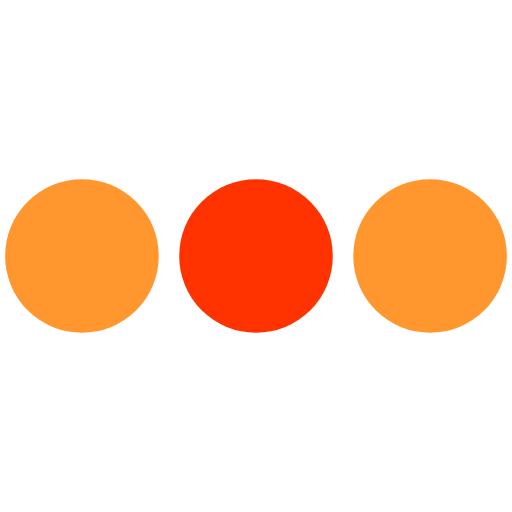
t = 0.00 s
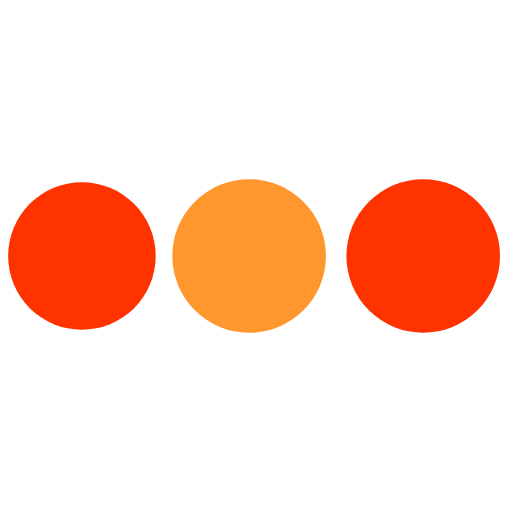
t = 0.19 s
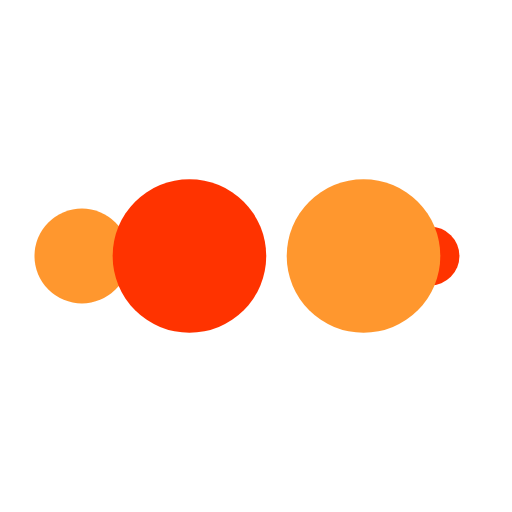
t = 0.31 s
t = 0.50 s: frame unchanged from t = 0.00 s, image omitted
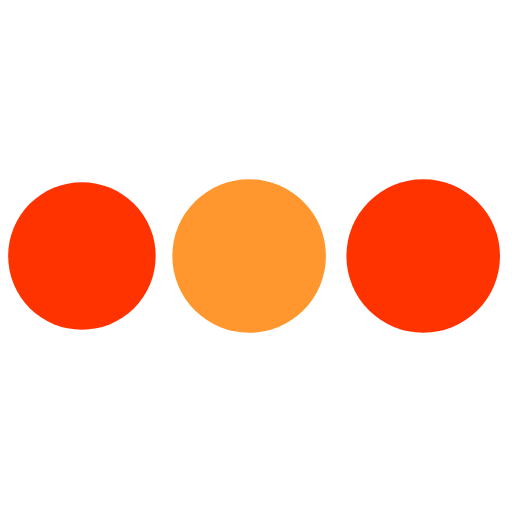
t = 0.69 s
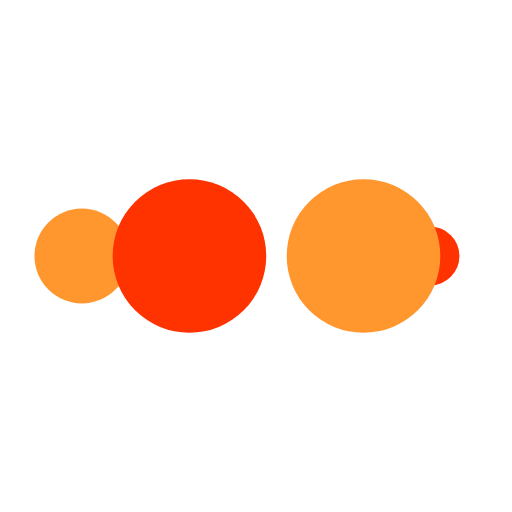
t = 0.81 s

The animated SVG that drew these frames (rendered in a browser with its animation timeline set to each time). Animation: 10 SMIL elements (animate=10); one cycle of 1.00 s, repeats indefinitely.

<?xml version="1.0" encoding="utf-8"?>
<svg xmlns="http://www.w3.org/2000/svg" xmlns:xlink="http://www.w3.org/1999/xlink" style="margin: auto; background: none; display: block; shape-rendering: auto;" width="500px" height="500px" viewBox="0 0 100 100" preserveAspectRatio="xMidYMid">
<circle cx="84" cy="50" r="10" fill="#ff972e">
    <animate attributeName="r" repeatCount="indefinite" dur="0.25s" calcMode="spline" keyTimes="0;1" values="15;0" keySplines="0 0.5 0.5 1" begin="0s"></animate>
    <animate attributeName="fill" repeatCount="indefinite" dur="1s" calcMode="discrete" keyTimes="0;0.25;0.5;0.75;1" values="#ff972e;#ff3300;#ff972e;#ff3300;#ff972e" begin="0s"></animate>
</circle><circle cx="16" cy="50" r="10" fill="#ff972e">
  <animate attributeName="r" repeatCount="indefinite" dur="1s" calcMode="spline" keyTimes="0;0.25;0.5;0.75;1" values="0;0;15;15;15" keySplines="0 0.5 0.5 1;0 0.5 0.5 1;0 0.5 0.5 1;0 0.5 0.5 1" begin="0s"></animate>
  <animate attributeName="cx" repeatCount="indefinite" dur="1s" calcMode="spline" keyTimes="0;0.25;0.5;0.75;1" values="16;16;16;50;84" keySplines="0 0.5 0.5 1;0 0.5 0.5 1;0 0.5 0.5 1;0 0.5 0.5 1" begin="0s"></animate>
</circle><circle cx="50" cy="50" r="10" fill="#ff3300">
  <animate attributeName="r" repeatCount="indefinite" dur="1s" calcMode="spline" keyTimes="0;0.25;0.5;0.75;1" values="0;0;15;15;15" keySplines="0 0.5 0.5 1;0 0.5 0.5 1;0 0.5 0.5 1;0 0.5 0.5 1" begin="-0.25s"></animate>
  <animate attributeName="cx" repeatCount="indefinite" dur="1s" calcMode="spline" keyTimes="0;0.25;0.5;0.75;1" values="16;16;16;50;84" keySplines="0 0.5 0.5 1;0 0.5 0.5 1;0 0.5 0.5 1;0 0.5 0.5 1" begin="-0.25s"></animate>
</circle><circle cx="84" cy="50" r="10" fill="#ff972e">
  <animate attributeName="r" repeatCount="indefinite" dur="1s" calcMode="spline" keyTimes="0;0.25;0.5;0.75;1" values="0;0;15;15;15" keySplines="0 0.5 0.5 1;0 0.5 0.5 1;0 0.5 0.5 1;0 0.5 0.5 1" begin="-0.5s"></animate>
  <animate attributeName="cx" repeatCount="indefinite" dur="1s" calcMode="spline" keyTimes="0;0.25;0.5;0.75;1" values="16;16;16;50;84" keySplines="0 0.5 0.5 1;0 0.5 0.5 1;0 0.5 0.5 1;0 0.5 0.5 1" begin="-0.5s"></animate>
</circle><circle cx="16" cy="50" r="10" fill="#ff3300">
  <animate attributeName="r" repeatCount="indefinite" dur="1s" calcMode="spline" keyTimes="0;0.25;0.5;0.75;1" values="0;0;15;15;15" keySplines="0 0.5 0.5 1;0 0.5 0.5 1;0 0.5 0.5 1;0 0.5 0.5 1" begin="-0.75s"></animate>
  <animate attributeName="cx" repeatCount="indefinite" dur="1s" calcMode="spline" keyTimes="0;0.25;0.5;0.75;1" values="16;16;16;50;84" keySplines="0 0.5 0.5 1;0 0.5 0.5 1;0 0.5 0.5 1;0 0.5 0.5 1" begin="-0.75s"></animate>
</circle>
<!-- [ldio] generated by https://loading.io/ --></svg>